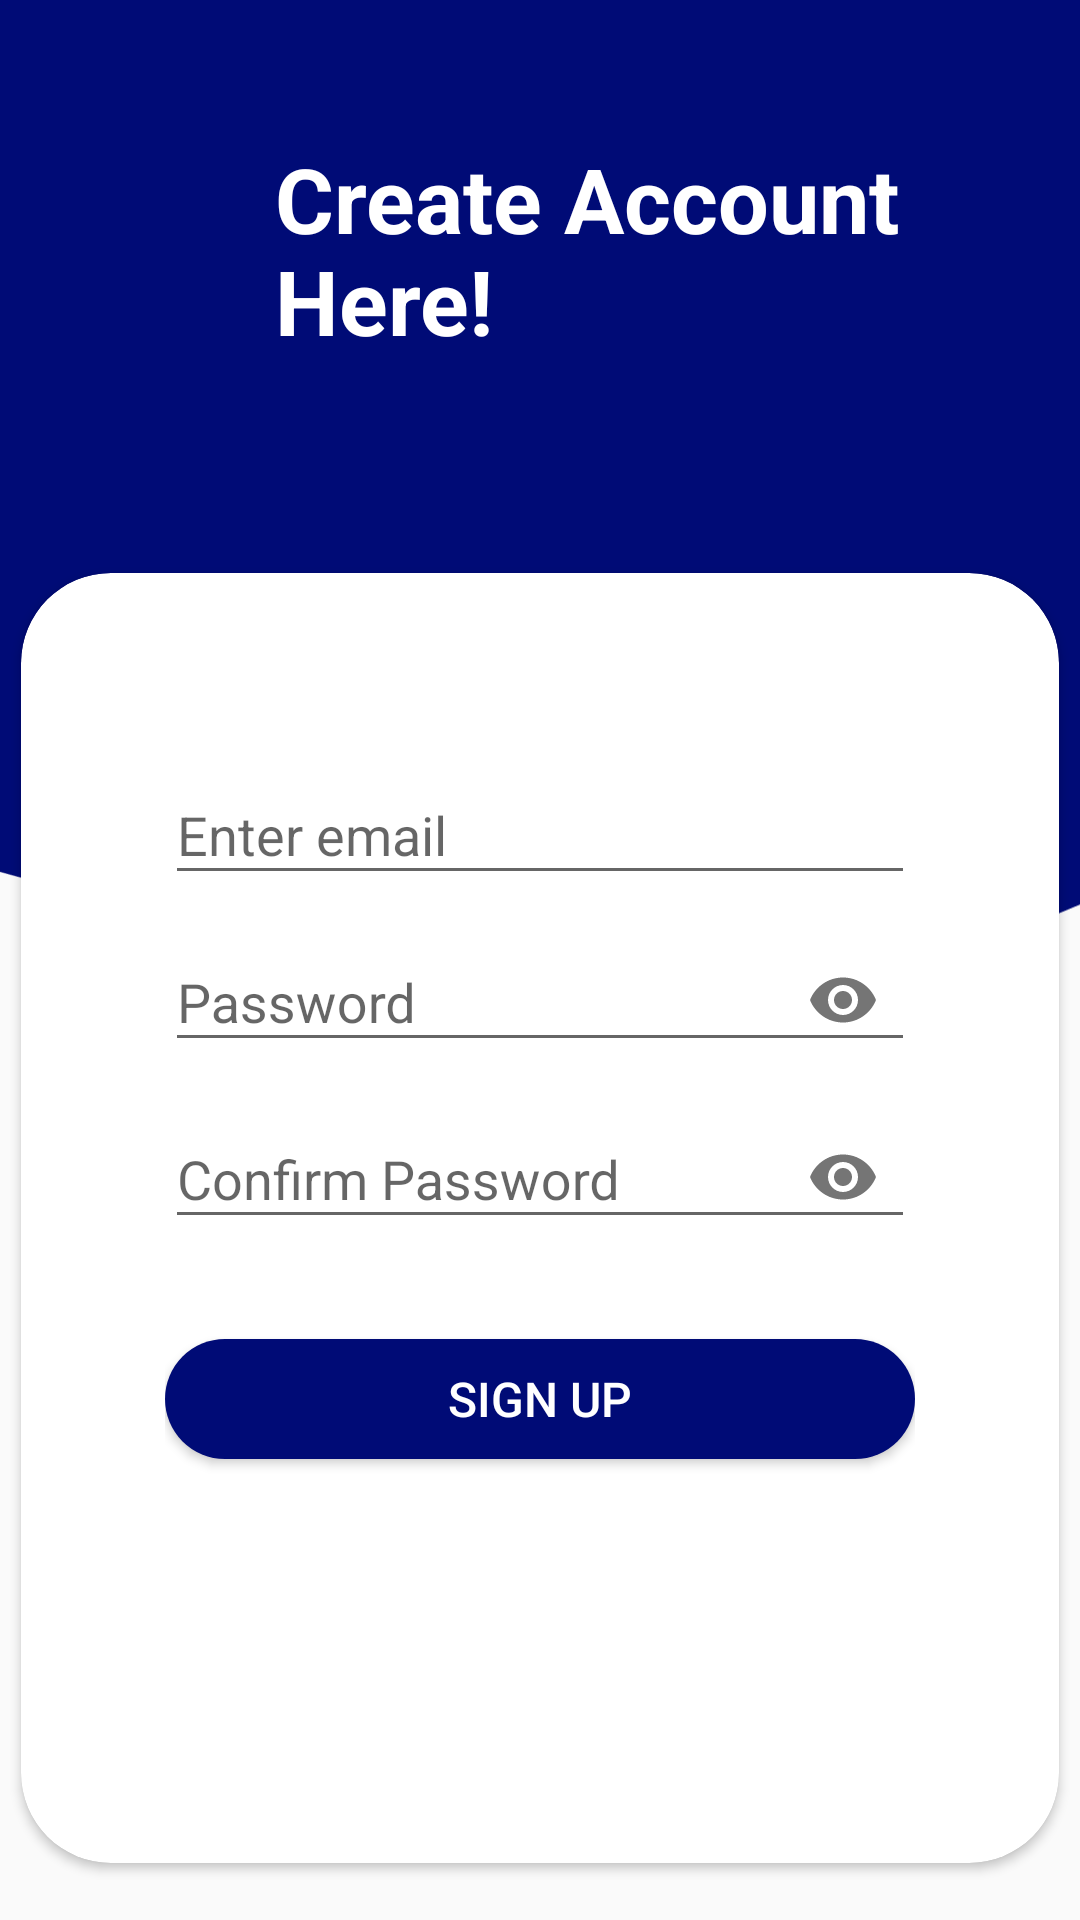

Android layout source for this screen:
<!-- AndroidManifest.xml: application theme Theme.Lekhamm -->
<!-- res/layout/activity_register.xml -->
<?xml version="1.0" encoding="utf-8"?>
<androidx.constraintlayout.widget.ConstraintLayout xmlns:android="http://schemas.android.com/apk/res/android"
    xmlns:app="http://schemas.android.com/apk/res-auto"
    xmlns:tools="http://schemas.android.com/tools"
    android:layout_width="match_parent"
    android:layout_height="match_parent"
    tools:context=".RegisterActivity">

    <ImageView
        android:id="@+id/imageView"
        android:layout_width="match_parent"
        android:layout_height="375dp"
        android:scaleType="centerCrop"
        android:src="@drawable/ic_wave"
        app:layout_constraintTop_toTopOf="parent"
        tools:layout_editor_absoluteX="-16dp" />

    <ImageView
        android:id="@+id/imageView2"
        android:layout_width="wrap_content"
        android:layout_height="wrap_content"
        android:layout_marginTop="32dp"
        android:layout_marginEnd="24dp"
        android:src="@drawable/person"
        app:layout_constraintEnd_toEndOf="parent"
        app:layout_constraintTop_toTopOf="parent" />

    <TextView
        android:id="@+id/textView"
        android:layout_width="wrap_content"
        android:layout_height="wrap_content"
        android:layout_marginTop="46dp"
        android:layout_marginEnd="36dp"
        android:text="Create Account"

        android:textColor="@color/white"
        android:textSize="30sp"
        android:textStyle="bold"
        app:layout_constraintEnd_toStartOf="@+id/imageView2"
        app:layout_constraintHorizontal_bias="0.33"
        app:layout_constraintTop_toTopOf="parent" />

    <TextView
        android:id="@+id/textView2"
        android:layout_width="wrap_content"
        android:layout_height="wrap_content"
        android:layout_marginTop="80dp"
        android:layout_marginEnd="180dp"
        android:text="Here!"
        android:textColor="@color/white"
        android:textSize="30sp"
        android:textStyle="bold"
        app:layout_constraintEnd_toStartOf="@+id/imageView2"
        app:layout_constraintHorizontal_bias="0.0"
        app:layout_constraintStart_toStartOf="@+id/textView"
        app:layout_constraintTop_toTopOf="parent" />

    <androidx.cardview.widget.CardView
        android:id="@+id/cardView"
        android:layout_width="346dp"
        android:layout_height="430dp"
        android:layout_marginStart="8dp"
        android:layout_marginTop="250dp"
        android:layout_marginEnd="8dp"
        android:layout_marginBottom="78dp"
        app:cardCornerRadius="30dp"
        app:layout_constraintBottom_toBottomOf="parent"
        app:layout_constraintEnd_toEndOf="parent"
        app:layout_constraintStart_toStartOf="parent"
        app:layout_constraintTop_toTopOf="parent">

        <LinearLayout
            android:layout_width="wrap_content"
            android:layout_height="wrap_content"
            android:layout_gravity="center_horizontal"
            android:orientation="vertical"
            android:padding="40dp">


            <com.google.android.material.textfield.TextInputLayout
                android:layout_width="match_parent"
                android:layout_height="wrap_content"
                android:layout_marginTop="15dp">

                <com.google.android.material.textfield.TextInputEditText
                    android:id="@+id/emailEditId"
                    android:layout_width="match_parent"
                    android:layout_height="wrap_content"
                    android:hint="Enter email"
                    android:inputType="textEmailAddress"
                    android:textColorHint="@color/white" />
            </com.google.android.material.textfield.TextInputLayout>

            <com.google.android.material.textfield.TextInputLayout
                android:layout_width="match_parent"
                android:layout_height="wrap_content"
                app:passwordToggleEnabled="true"

                >

                <com.google.android.material.textfield.TextInputEditText
                    android:id="@+id/passwordEditId"
                    android:layout_width="match_parent"
                    android:layout_height="wrap_content"
                    android:hint="Password"
                    android:inputType="textPassword"
                    android:textColorHint="@color/white" />
            </com.google.android.material.textfield.TextInputLayout>

            <com.google.android.material.textfield.TextInputLayout
                android:id="@+id/confirmId"
                android:layout_width="match_parent"
                android:layout_height="wrap_content"
                app:passwordToggleEnabled="true">

                <com.google.android.material.textfield.TextInputEditText
                    android:id="@+id/confirmEditId"
                    android:layout_width="match_parent"
                    android:layout_height="wrap_content"
                    android:hint="Confirm Password"
                    android:inputType="textPassword" />
            </com.google.android.material.textfield.TextInputLayout>
            <ProgressBar
                android:layout_marginTop="8dp"
                android:layout_width="30dp"
                android:layout_height="30dp"
                android:layout_gravity="center"
                android:id="@+id/progressId"
                android:visibility="gone"/>

            <Button
                android:id="@+id/signupBtnId"
                android:layout_width="250dp"
                android:layout_height="40dp"
                android:layout_gravity="center"
                android:layout_marginTop="30dp"
                android:background="@drawable/text_selected"
                android:text="Sign up"
                android:textColor="@color/white"
                android:textSize="16dp" />

            <TextView
                android:id="@+id/already"
                android:layout_width="wrap_content"
                android:layout_height="40dp"
                android:layout_gravity="center"
                android:layout_marginTop="10dp"
                android:gravity="center"
                android:textColor="@color/background"
                android:textSize="15sp" />

        </LinearLayout>
    </androidx.cardview.widget.CardView>

    <ImageView
        android:layout_width="match_parent"
        android:layout_height="120dp"
        android:layout_marginTop="24dp"
        android:src="@drawable/ic_wavee"
        app:layout_constraintBottom_toBottomOf="parent"
        app:layout_constraintEnd_toEndOf="parent"
        app:layout_constraintStart_toStartOf="parent"
        app:layout_constraintTop_toBottomOf="@+id/cardView"
        />


</androidx.constraintlayout.widget.ConstraintLayout>
<!-- resources referenced by this layout -->
<resources>
  <color name="background">#000b76</color>
  <color name="white">#FFFFFFFF</color>
  <!-- drawable ic_wave (drawable) -->
  <vector xmlns:android="http://schemas.android.com/apk/res/android"
      android:width="1440dp"
      android:height="320dp"
      android:viewportWidth="1440"
      android:viewportHeight="320">
    <path
        android:pathData="M0,256L48,240C96,224 192,192 288,192C384,192 480,224 576,250.7C672,277 768,299 864,261.3C960,224 1056,128 1152,112C1248,96 1344,160 1392,192L1440,224L1440,0L1392,0C1344,0 1248,0 1152,0C1056,0 960,0 864,0C768,0 672,0 576,0C480,0 384,0 288,0C192,0 96,0 48,0L0,0Z"
        android:fillColor="#000b76"/>
  </vector>
  <!-- drawable ic_wavee (drawable) -->
  <vector xmlns:android="http://schemas.android.com/apk/res/android"
      android:width="1440dp"
      android:height="320dp"
      android:viewportWidth="1440"
      android:viewportHeight="320">
    <path
        android:pathData="M0,256L60,250.7C120,245 240,235 360,208C480,181 600,139 720,128C840,117 960,139 1080,128C1200,117 1320,75 1380,53.3L1440,32L1440,320L1380,320C1320,320 1200,320 1080,320C960,320 840,320 720,320C600,320 480,320 360,320C240,320 120,320 60,320L0,320Z"
        android:fillColor="#000b76"/>
  </vector>
  <!-- drawable text_selected (drawable) -->
  <?xml version="1.0" encoding="utf-8"?>
  <shape xmlns:android="http://schemas.android.com/apk/res/android">
    <solid android:color="@color/background"/>
      <corners android:radius="30dp"/>
  </shape>
  <style name="Theme.Lekhamm" parent="Theme.AppCompat.DayNight.DarkActionBar">
          
          <item name="colorPrimary">@color/purple_500</item>
          <item name="colorPrimaryVariant">@color/purple_700</item>
          <item name="colorOnPrimary">@color/white</item>
          
          <item name="colorSecondary">@color/teal_200</item>
          <item name="colorSecondaryVariant">@color/teal_700</item>
          <item name="colorOnSecondary">@color/black</item>
          <item name="colorAccent">@color/background</item>
          
          <item name="android:statusBarColor" tools:targetApi="l">?attr/colorPrimaryVariant</item>
          
      </style>
  <color name="purple_500">#000b76</color>
  <color name="purple_700">#000b76</color>
  <color name="teal_200">#FF03DAC5</color>
  <color name="teal_700">#FF018786</color>
  <color name="black">#FF000000</color>
</resources>
